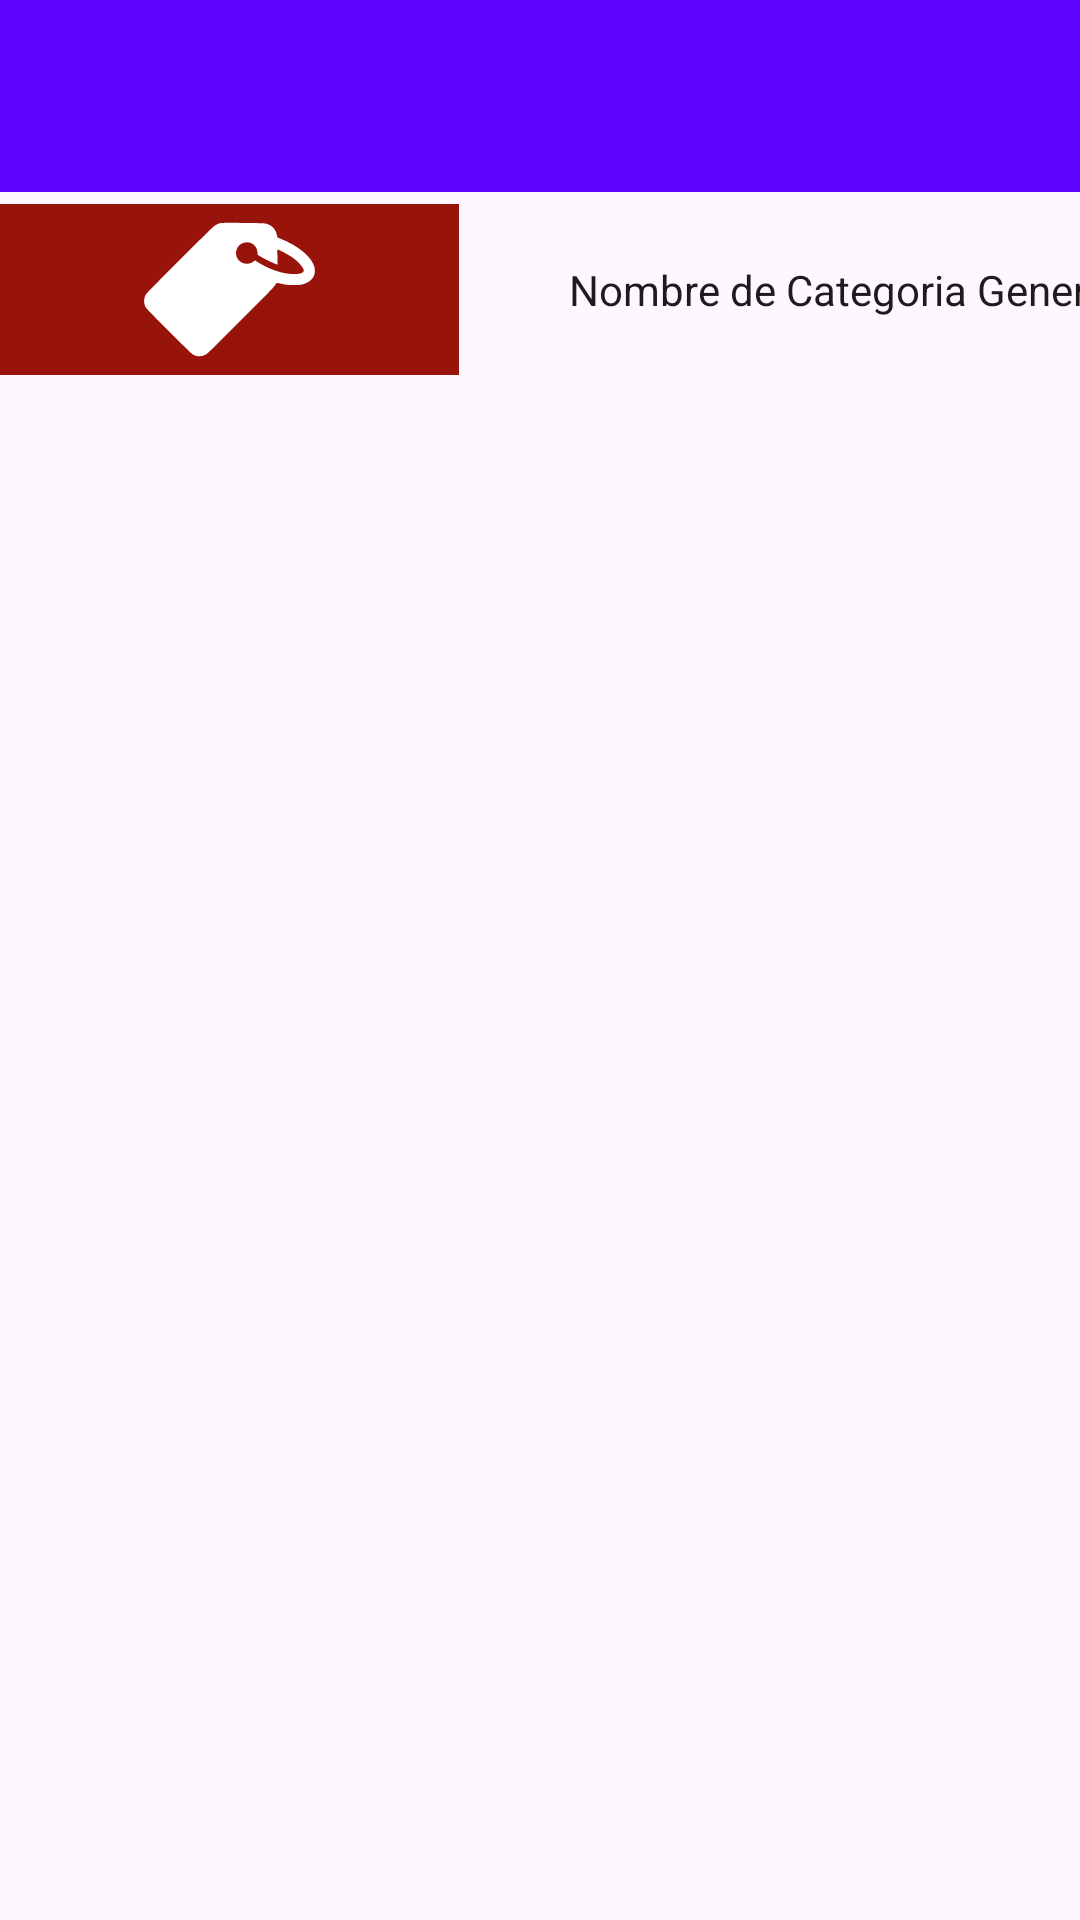

The Android layout XML behind this screen, and the referenced resources:
<!-- AndroidManifest.xml: application theme Theme.Nuevokt3 -->
<!-- res/layout/fragment_venues_por_categoria.xml -->
<?xml version="1.0" encoding="utf-8"?>
<androidx.core.widget.NestedScrollView xmlns:android="http://schemas.android.com/apk/res/android"
    xmlns:tools="http://schemas.android.com/tools"
    xmlns:app="http://schemas.android.com/apk/res-auto"
    android:layout_width="match_parent"
    android:layout_height="match_parent"
    tools:context=".Fragmentos.VenuesPorCategoriaFragment"
    android:orientation="vertical">

    <LinearLayout
        android:layout_width="match_parent"
        android:layout_height="match_parent"
        android:orientation="vertical">

        <com.google.android.material.appbar.AppBarLayout
            android:id="@+id/appBarLayout3"
            android:layout_width="match_parent"
            android:layout_height="wrap_content"
            android:fitsSystemWindows="true"
            app:layout_constraintStart_toStartOf="parent"
            app:layout_constraintTop_toTopOf="parent">

            <com.google.android.material.appbar.MaterialToolbar
                android:id="@+id/tbvpcate"
                android:layout_width="match_parent"
                android:layout_height="?attr/actionBarSize"
                android:background="@color/purple"/>
        </com.google.android.material.appbar.AppBarLayout>

        <LinearLayout
            android:layout_width="wrap_content"
            android:layout_height="wrap_content"
            android:layout_marginTop="4dp"
            android:layout_marginBottom="4dp"
            >

            <ImageView
                android:id="@+id/fotocateggneral"
                android:layout_width="153dp"
                android:layout_height="match_parent"
                android:src="@drawable/etiquetas"
                android:layout_gravity="center"
                android:background="#981309"/>

            <TextView
                android:id="@+id/eticategoriagneral"
                android:layout_width="256dp"
                android:layout_height="57dp"
                android:gravity="center"
                android:text="Nombre de Categoria General"
                android:textAppearance="@android:style/TextAppearance.Material.Body1" />

        </LinearLayout>

        <androidx.recyclerview.widget.RecyclerView
            android:id="@+id/rvderivacateg"
            android:layout_width="match_parent"
            android:layout_height="600dp"
            android:padding="12dp" />


    </LinearLayout>


</androidx.core.widget.NestedScrollView>
<!-- resources referenced by this layout -->
<resources>
  <color name="purple">#5E03FF</color>
  <!-- drawable etiquetas (drawable) -->
  <vector xmlns:android="http://schemas.android.com/apk/res/android"
      android:width="512dp"
      android:height="512dp"
      android:viewportWidth="512"
      android:viewportHeight="512">
    <path
        android:pathData="M228.3,57.4c-2.9,0.7 -8.3,2.8 -12,4.6 -6.3,3 -13.6,10 -106.7,102.9 -57,56.9 -101.3,101.8 -103.2,104.8 -7.1,10.8 -8.1,24.4 -2.8,36.6 2.5,5.7 7.7,11.2 69.3,73 36.6,36.7 68.9,68.3 71.6,70.2 11.4,7.5 25.4,8.5 38.1,2.6 6.6,-3 11.5,-7.8 107,-103.4 85.9,-85.9 100.7,-101.1 103.5,-106.5 3,-5.5 3.7,-6.2 5.9,-5.9 1.4,0.2 8.4,1.7 15.5,3.3 11.8,2.5 14.9,2.8 33.5,2.8 16.7,0.1 21.7,-0.2 27,-1.7 15.9,-4.4 27.5,-12.8 33,-24.1 15.3,-31.1 -16.6,-73.1 -78.5,-103.5 -6,-2.9 -15,-6.9 -20,-8.8 -4.9,-1.9 -9.3,-3.8 -9.8,-4.2 -0.4,-0.4 -1.2,-3.4 -1.7,-6.6 -3,-18.4 -18,-33 -36.5,-35.4 -3.8,-0.5 -34.2,-1.2 -67.5,-1.5 -48.5,-0.4 -61.5,-0.3 -65.7,0.8zM318,116.2c12.1,3.7 20.9,15.2 21.8,28.5l0.5,7.3 7.1,4.5c13.1,8.4 47.1,24.5 51.8,24.5 0.8,-0 0.9,-6 0.4,-22.5 -0.5,-14.4 -0.4,-22.5 0.3,-22.5 2.3,-0 32.8,16.2 42.2,22.5 18.6,12.5 35.9,31.8 36.1,40.5 0.2,6.5 -7.7,9.9 -24.4,10.7 -25.5,1.3 -57.7,-6.8 -89.3,-22.3 -7.1,-3.5 -17.2,-9.1 -22.3,-12.4 -5.1,-3.3 -9.5,-6 -9.7,-6 -0.3,-0 -2.5,1.5 -4.9,3.4 -6.5,5 -13.4,6.9 -22,6.4 -19.5,-1.3 -33,-18.5 -29.5,-37.5 1.4,-7.4 3.7,-11.9 9.1,-17.3 8.5,-8.5 20.7,-11.4 32.8,-7.8z"
        android:fillColor="#FFFFFF"
        android:strokeColor="#00000000"/>
  </vector>
  <style name="Theme.Nuevokt3" parent="Base.Theme.Nuevokt3" />
  <style name="Base.Theme.Nuevokt3" parent="Theme.Material3.DayNight.NoActionBar">
          
          
      </style>
</resources>
